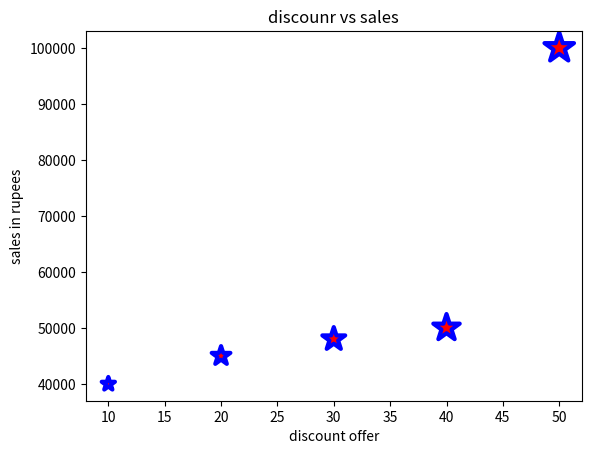

Reproduce this figure in Python.
import matplotlib.pyplot as plt
import numpy as np
discount=np.array([10,20,30,40,50])
sales_in_rs= np.array([40000,45000,48000,50000,100000])
size=discount*10
plt.scatter(x=discount,y=sales_in_rs,s=size,color='red',linewidth=3,marker='*',edgecolor='blue')
plt.title("discounr vs sales")
plt.xlabel('discount offer')
plt.ylabel('sales in rupees')
plt.show()
